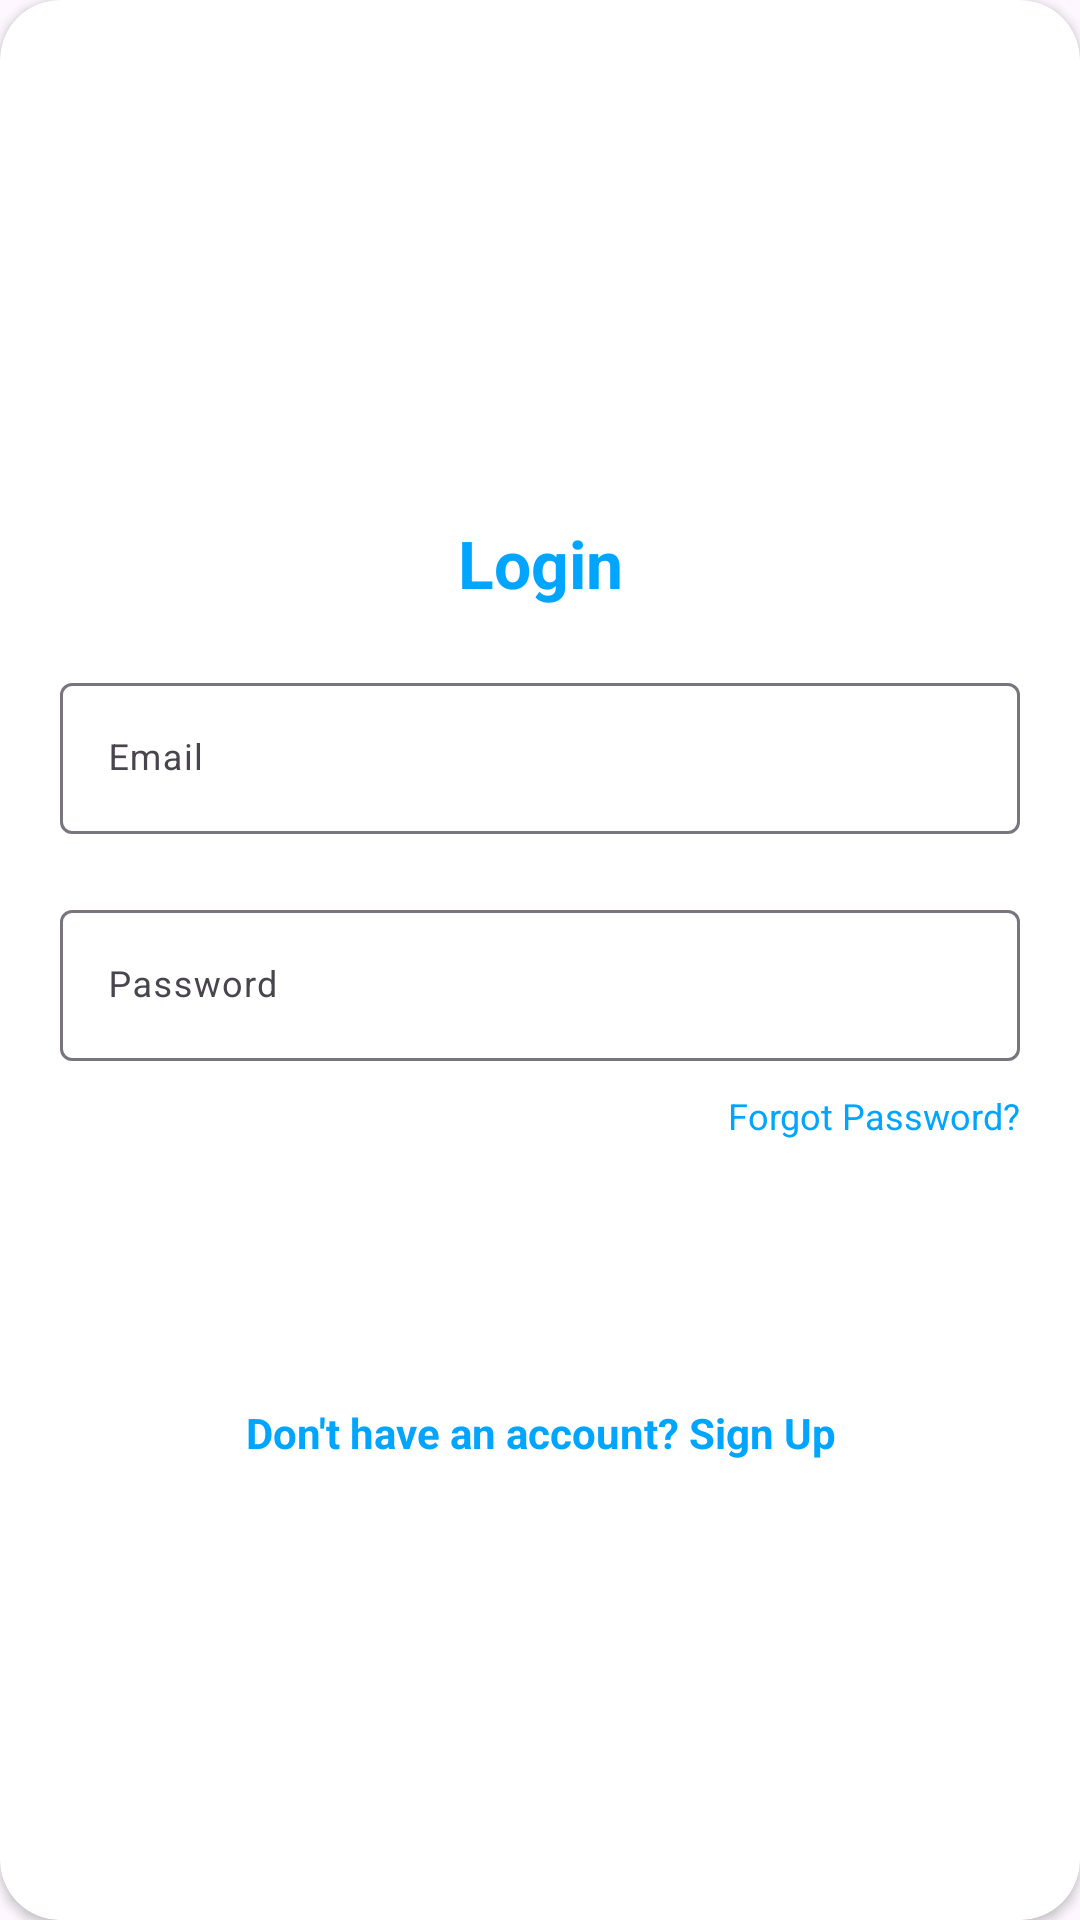

This screen was rendered from an Android layout file. Write that file and the resources it references.
<!-- AndroidManifest.xml: application theme Theme.Fitness_tracking -->
<!-- res/layout/layout_login.xml -->
<?xml version="1.0" encoding="utf-8"?>
<androidx.cardview.widget.CardView
    xmlns:android="http://schemas.android.com/apk/res/android"
    xmlns:app="http://schemas.android.com/apk/res-auto"
    style="@style/loginCard"
    app:cardCornerRadius="@dimen/loginCardRadius"
    android:elevation="5dp"
    android:layout_gravity="center"
    android:layout_marginTop="@dimen/loginViewsMargin"
    android:layout_marginBottom="@dimen/loginViewsMargin"
    android:background="@color/whiteCardColor">

    <LinearLayout
        style="@style/linearParent"
        android:layout_gravity="center"
        android:padding="@dimen/loginViewsMargin">

        <TextView
            style="@style/headerTextPrimary"
            android:text="Login"
            android:layout_marginTop="@dimen/loginViewsMargin"
            />

        <com.google.android.material.textfield.TextInputLayout
            style="@style/parent"
            android:layout_marginTop="@dimen/loginViewsMargin">
            <com.google.android.material.textfield.TextInputEditText
                android:id="@+id/editEmail"
                style="@style/modifiedEditText"
                android:inputType="textEmailAddress"
                android:maxLines="1"
                android:hint="@string/login_email_hint"/>
        </com.google.android.material.textfield.TextInputLayout>

        <com.google.android.material.textfield.TextInputLayout
            style="@style/parent"
            android:layout_marginTop="@dimen/loginViewsMargin">
            <com.google.android.material.textfield.TextInputEditText
                android:id="@+id/editPassword"
                style="@style/modifiedEditText"
                android:hint="@string/login_password_hint"
                android:maxLines="1"
                android:inputType="textPassword"/>
        </com.google.android.material.textfield.TextInputLayout>

        <TextView
            style="@style/viewParent"
            android:text="Forgot Password?"
            android:textColor="@color/primaryTextColor"
            android:textSize="@dimen/newsMoreTextSize"
            android:layout_gravity="end"
            android:onClick="viewForgotPassword"
            android:layout_marginTop="10dp"/>

        <Button
            android:id="@+id/LoginButton"
            style="@style/loginButton"
            android:text="Login"
            android:layout_gravity="center_horizontal"
            android:layout_marginTop="@dimen/loginViewsMargin"/>

        <TextView
            android:id="@+id/dontHave"
            style="@style/parent"
            android:textAlignment="center"
            android:textStyle="bold"
            android:textColor="@color/primaryTextColor"
            android:text="@string/login_signup_hint"
            android:onClick="viewRegisterClicked"
            android:layout_marginTop="@dimen/loginViewsMargin"/>

    </LinearLayout>
</androidx.cardview.widget.CardView>
<!-- resources referenced by this layout -->
<resources>
  <color name="primaryTextColor">#00a5ff</color>
  <color name="whiteCardColor">#fff</color>
  <dimen name="loginCardRadius">20dp</dimen>
  <dimen name="loginViewsMargin">20dp</dimen>
  <dimen name="newsMoreTextSize">12sp</dimen>
  <string name="login_email_hint">Email</string>
  <string name="login_password_hint">Password</string>
  <string name="login_signup_hint">Don\'t have an account? Sign Up</string>
  <style name="headerTextPrimary" parent="headerText">
          <item name="android:textColor">@color/primaryTextColor</item>
      </style>
  <style name="linearParent" parent="parent">
          <item name="android:orientation">vertical</item>
      </style>
  <style name="loginButton" parent="viewParent">
          <item name="android:background">@drawable/login_shape_bk</item>
          <item name="android:textColor">@color/whiteTextColor</item>
          <item name="android:textStyle">bold</item>
      </style>
  <style name="loginCard" parent="parent" />
  <style name="modifiedEditText" parent="parent">
          <item name="android:textSize">@dimen/newsMoreTextSize</item>
          <item name="android:backgroundTint">@color/primaryTextColor</item>
      </style>
  <style name="parent">
          <item name="android:layout_width">match_parent</item>
          <item name="android:layout_height">wrap_content</item>
      </style>
  <style name="viewParent">
          <item name="android:layout_width">wrap_content</item>
          <item name="android:layout_height">wrap_content</item>
      </style>
  <style name="Theme.Fitness_tracking" parent="Base.Theme.Fitness_tracking" />
  <style name="headerText" parent="parent">
          <item name="android:textSize">@dimen/headerTextSize</item>
          <item name="android:textAlignment">center</item>
          <item name="android:textColor">@color/whiteTextColor</item>
          <item name="android:textStyle">bold</item>
      </style>
  <color name="whiteTextColor">#fff</color>
  <style name="Base.Theme.Fitness_tracking" parent="Theme.Material3.DayNight.NoActionBar">
          
          
      </style>
  <dimen name="headerTextSize">22sp</dimen>
</resources>
